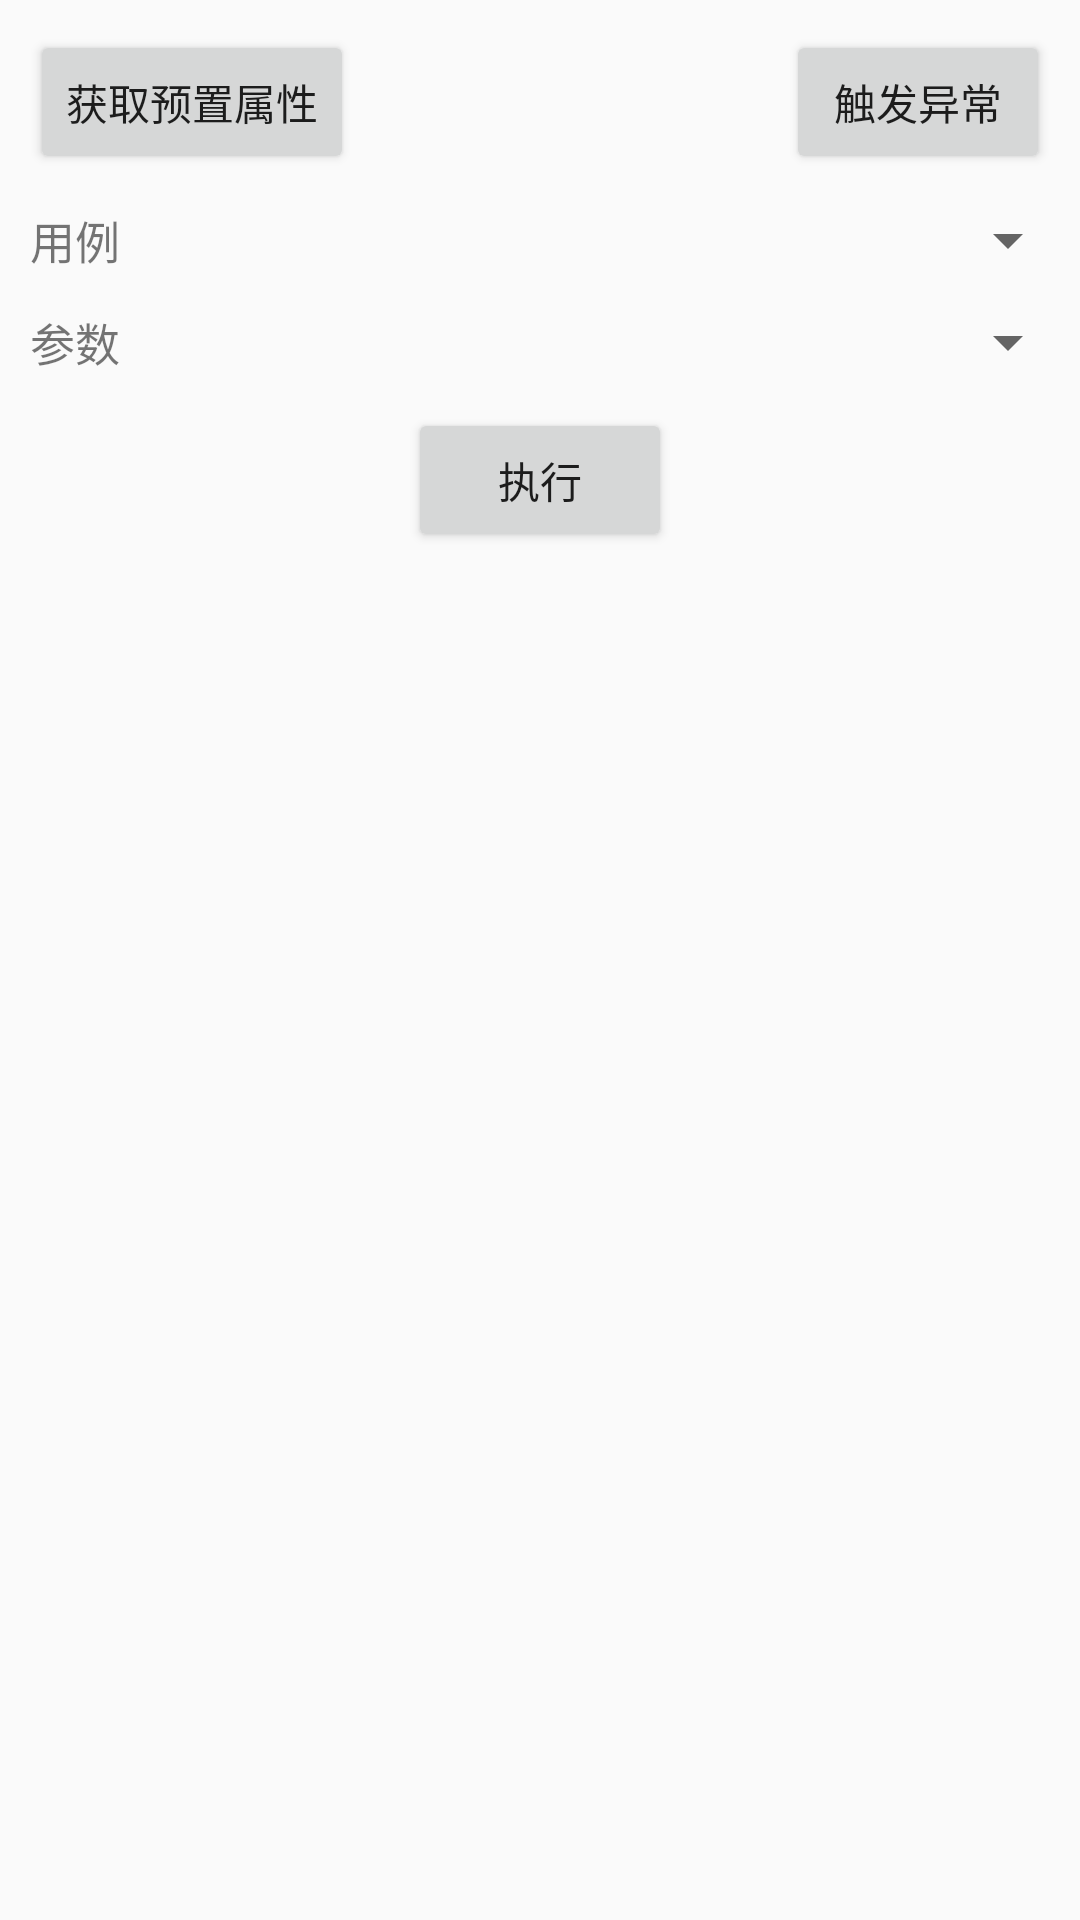

Here is an Android app screen rendered from its layout file. Give the layout XML and the strings, colors and styles it references.
<!-- AndroidManifest.xml: application theme AppTheme -->
<!-- res/layout/fragment_track.xml -->
<?xml version="1.0" encoding="utf-8"?>
<LinearLayout xmlns:android="http://schemas.android.com/apk/res/android"
    android:layout_width="match_parent"
    android:layout_height="match_parent"
    android:orientation="vertical">

    <RelativeLayout
        android:layout_width="match_parent"
        android:layout_height="wrap_content"
        android:layout_marginBottom="10dp"
        android:layout_marginTop="10dp"
        >
        <Button
            android:id="@+id/btn_preset"
            android:layout_width="wrap_content"
            android:layout_height="wrap_content"
            android:layout_marginLeft="10dp"
            android:text="获取预置属性" />
        <Button
            android:id="@+id/btn_null"
            android:layout_width="wrap_content"
            android:layout_height="wrap_content"
            android:layout_alignParentRight="true"
            android:layout_marginRight="10dp"
            android:text="触发异常" />
    </RelativeLayout>


    <LinearLayout
        android:layout_width="match_parent"
        android:layout_height="wrap_content"
        android:layout_marginBottom="10dp"
        android:orientation="horizontal">
        <TextView
            android:layout_width="wrap_content"
            android:layout_height="wrap_content"
            android:text="用例"
            android:layout_marginRight="10dp"
            android:layout_marginLeft="10dp"
            android:textSize="15sp"
            android:layout_gravity="center_vertical" />
        <Spinner
            android:id="@+id/sp1"
            android:layout_width="match_parent"
            android:layout_height="wrap_content"
            android:layout_gravity="center_vertical"></Spinner>
    </LinearLayout>

    <LinearLayout
        android:layout_width="match_parent"
        android:layout_height="wrap_content"
        android:layout_marginBottom="10dp"
        android:orientation="horizontal">
        <TextView
            android:layout_width="wrap_content"
            android:layout_height="wrap_content"
            android:text="参数"
            android:layout_marginRight="10dp"
            android:layout_marginLeft="10dp"
            android:textSize="15sp"
            android:layout_gravity="center_vertical" />
        <Spinner
            android:id="@+id/sp2"
            android:layout_width="match_parent"
            android:layout_height="wrap_content"
            android:layout_gravity="center_vertical"></Spinner>
    </LinearLayout>

    <Button
        android:id="@+id/btn_execute"
        android:layout_width="wrap_content"
        android:layout_height="wrap_content"
        android:layout_gravity="center_horizontal"
        android:text="执行" />

</LinearLayout>
<!-- resources referenced by this layout -->
<resources>
  <style name="AppTheme" parent="Theme.AppCompat.Light.DarkActionBar">
          
          <item name="colorPrimary">@color/colorPrimary</item>
          <item name="colorPrimaryDark">@color/colorPrimaryDark</item>
          <item name="colorAccent">@color/colorAccent</item>
      </style>
  <!-- not gathered from this repository: default colours our renderer supplied (Android Studio template values) -->
  <color name="colorPrimary">#FF6200EE</color>
  <color name="colorPrimaryDark">#FF3700B3</color>
  <color name="colorAccent">#FF03DAC5</color>
</resources>
